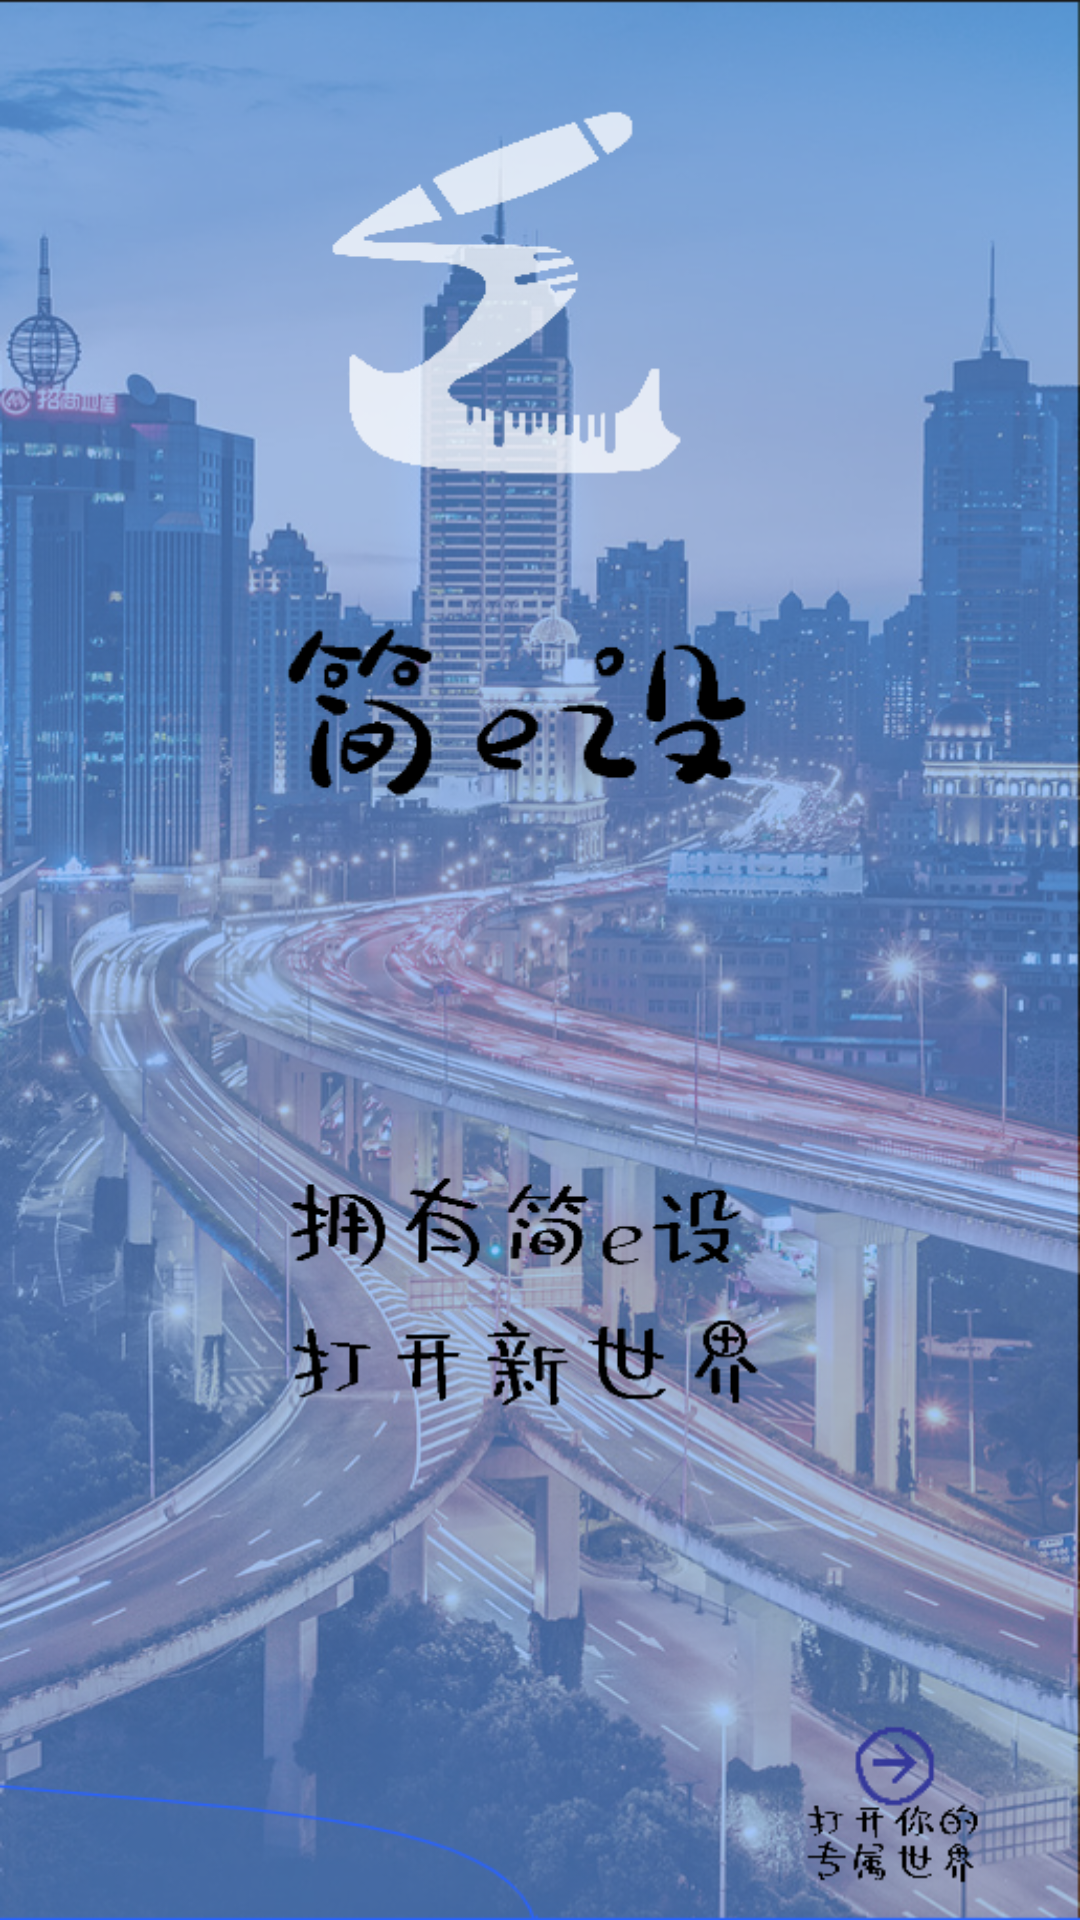

Write the Android layout XML for this screen, with the resource values it uses.
<!-- AndroidManifest.xml: application theme Theme.AppCompat.Light.NoActionBar -->
<!-- res/layout/activity_login1.xml -->
<?xml version="1.0" encoding="utf-8"?>
<androidx.constraintlayout.widget.ConstraintLayout xmlns:android="http://schemas.android.com/apk/res/android"
    xmlns:app="http://schemas.android.com/apk/res-auto"
    xmlns:tools="http://schemas.android.com/tools"
    android:layout_width="match_parent"
    android:layout_height="match_parent"
    tools:context="cn.edu.hebut.easydesign.Activity.Begin"
    android:background="@drawable/zhuce">

    <ImageView
        android:id="@+id/sign_up"
        android:layout_width="30dp"
        android:layout_height="30dp"
        android:src="@drawable/next"

        app:layout_constraintBottom_toBottomOf="parent"
        app:layout_constraintRight_toRightOf="parent"
        app:layout_constraintLeft_toLeftOf="parent"
        app:layout_constraintTop_toTopOf="parent"
        app:layout_constraintVertical_bias="0.94"
        app:layout_constraintHorizontal_bias="0.86">
    </ImageView>



</androidx.constraintlayout.widget.ConstraintLayout>
<!-- resources referenced by this layout -->
<resources>
  <!-- drawable next: png bitmap (drawable-v24, 1148 bytes) -->
  <!-- drawable zhuce: png bitmap (drawable, 1017936 bytes) -->
</resources>
